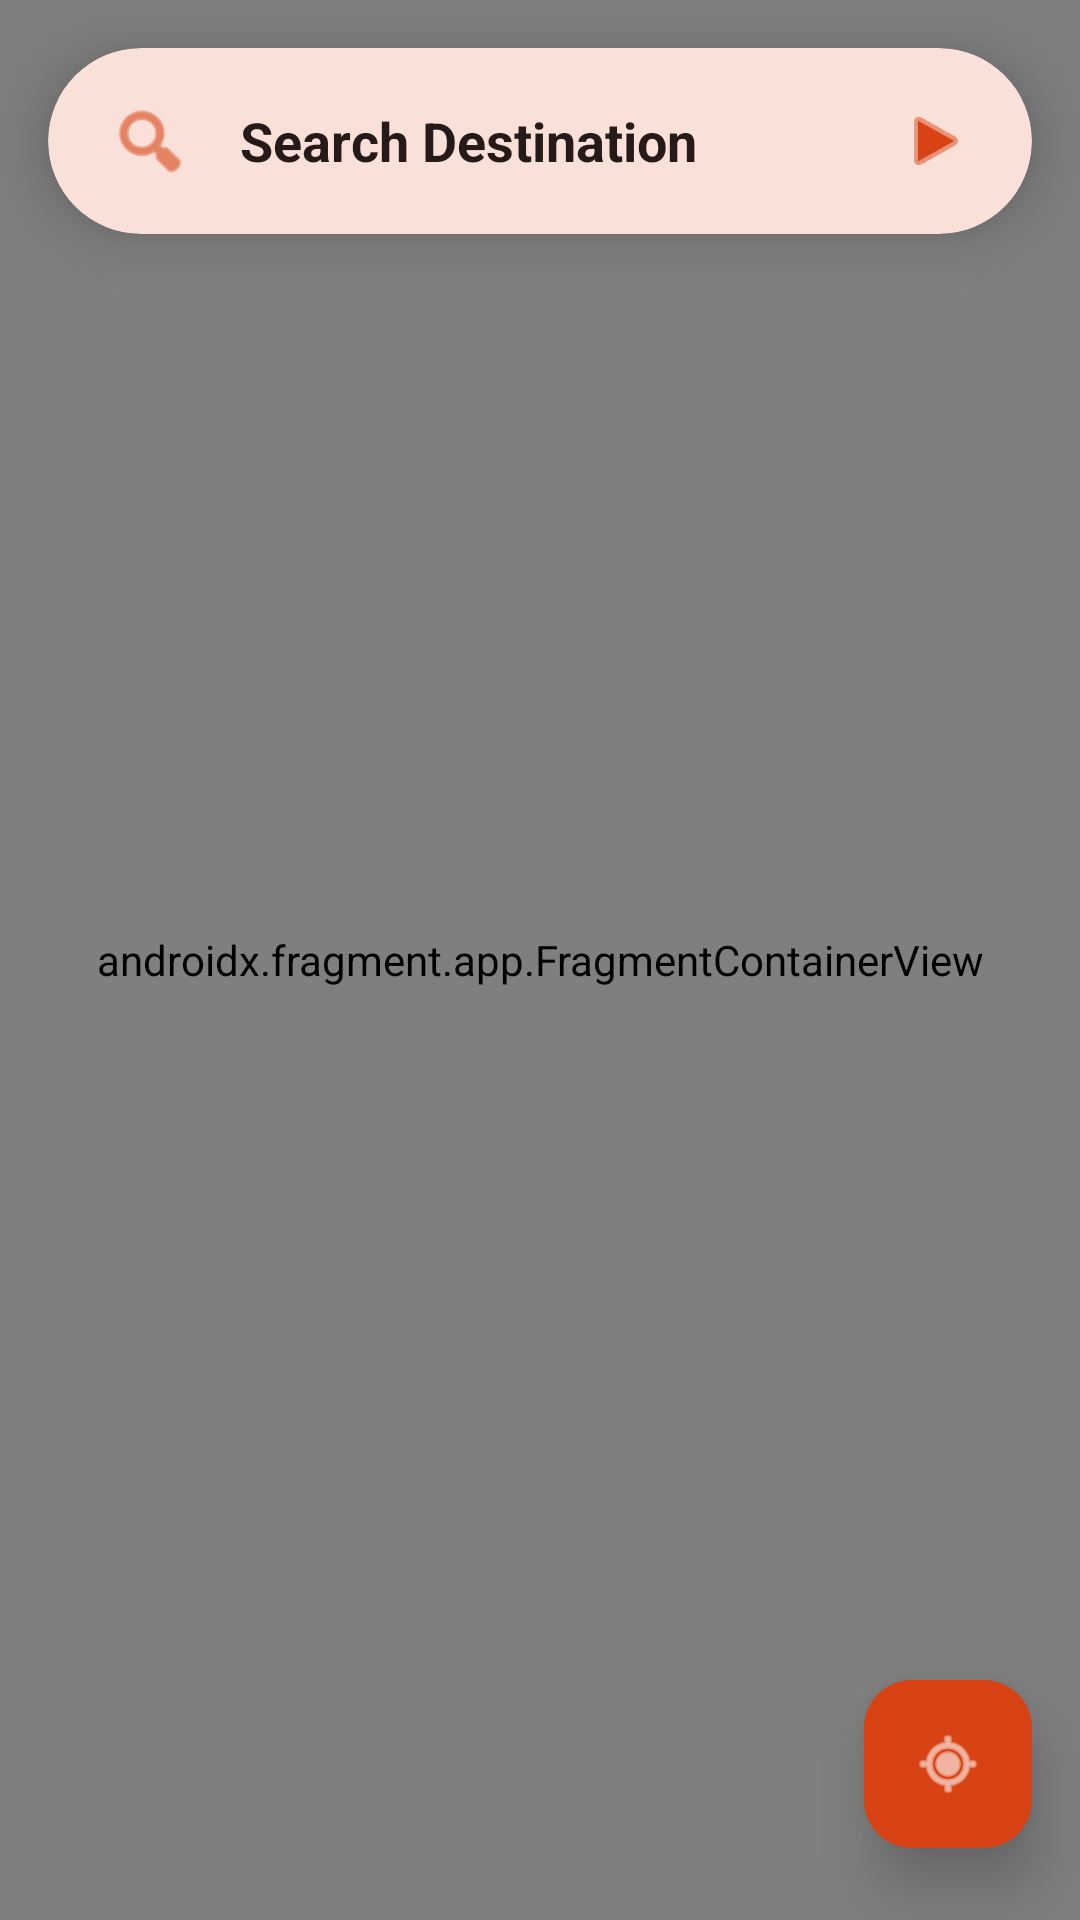

Here is an Android app screen rendered from its layout file. Give the layout XML and the strings, colors and styles it references.
<!-- AndroidManifest.xml: application theme Theme.AUTOBAHN -->
<!-- res/layout/fragment_map.xml -->
<?xml version="1.0" encoding="utf-8"?>
<androidx.constraintlayout.widget.ConstraintLayout
    xmlns:android="http://schemas.android.com/apk/res/android"
    xmlns:app="http://schemas.android.com/apk/res-auto"
    xmlns:tools="http://schemas.android.com/tools"
    android:layout_width="match_parent"
    android:layout_height="match_parent"
    android:background="@color/background"
    tools:context=".MapFragment">

    <androidx.fragment.app.FragmentContainerView
        android:id="@+id/map"
        android:name="com.google.android.gms.maps.SupportMapFragment"
        android:layout_width="0dp"
        android:layout_height="0dp"
        app:layout_constraintTop_toTopOf="parent"
        app:layout_constraintBottom_toBottomOf="parent"
        app:layout_constraintStart_toStartOf="parent"
        app:layout_constraintEnd_toEndOf="parent" />

    
    <com.google.android.material.card.MaterialCardView
        android:id="@+id/search_card"
        android:layout_width="0dp"
        android:layout_height="wrap_content"
        android:layout_margin="16dp"
        app:cardCornerRadius="32dp"
        app:cardElevation="12dp"
        app:strokeWidth="0dp"
        app:layout_constraintTop_toTopOf="parent"
        app:layout_constraintStart_toStartOf="parent"
        app:layout_constraintEnd_toEndOf="parent">

        <LinearLayout
            android:id="@+id/btn_search_container"
            android:layout_width="match_parent"
            android:layout_height="62dp"
            android:gravity="center_vertical"
            android:orientation="horizontal"
            android:paddingHorizontal="20dp"
            android:clickable="true"
            android:focusable="true"
            android:background="?attr/selectableItemBackground">

            <ImageView
                android:layout_width="28dp"
                android:layout_height="28dp"
                android:src="@android:drawable/ic_menu_search"
                android:contentDescription="@string/search_destination"
                app:tint="@color/primary" />

            <TextView
                android:layout_width="0dp"
                android:layout_height="wrap_content"
                android:layout_weight="1"
                android:layout_marginStart="16dp"
                android:text="@string/search_destination"
                android:textColor="@color/onSurface"
                android:textSize="18sp"
                android:textStyle="bold" />

            <ImageView
                android:layout_width="24dp"
                android:layout_height="24dp"
                android:src="@android:drawable/ic_media_play"
                android:contentDescription="@string/quick_start"
                app:tint="@color/primary" />
        </LinearLayout>
    </com.google.android.material.card.MaterialCardView>

    
    <com.google.android.material.card.MaterialCardView
        android:id="@+id/card_navigation_actions"
        android:layout_width="0dp"
        android:layout_height="wrap_content"
        android:layout_margin="16dp"
        android:visibility="gone"
        app:cardCornerRadius="24dp"
        app:cardElevation="16dp"
        app:layout_constraintBottom_toBottomOf="parent"
        app:layout_constraintStart_toStartOf="parent"
        app:layout_constraintEnd_toEndOf="parent">

        <LinearLayout
            android:layout_width="match_parent"
            android:layout_height="wrap_content"
            android:orientation="vertical"
            android:padding="24dp">

            <LinearLayout
                android:layout_width="match_parent"
                android:layout_height="wrap_content"
                android:orientation="horizontal"
                android:gravity="center_vertical"
                android:layout_marginBottom="16dp">

                <ImageView
                    android:layout_width="32dp"
                    android:layout_height="32dp"
                    android:src="@android:drawable/ic_dialog_map"
                    android:contentDescription="@string/destination_not_set"
                    app:tint="@color/primary" />

                <LinearLayout
                    android:layout_width="0dp"
                    android:layout_height="wrap_content"
                    android:layout_weight="1"
                    android:orientation="vertical"
                    android:layout_marginStart="16dp">

                    <TextView
                        android:layout_width="wrap_content"
                        android:layout_height="wrap_content"
                        android:text="@string/destination_not_set"
                        android:textSize="12sp"
                        android:textColor="@color/secondary"
                        android:textAllCaps="true"
                        android:textStyle="bold" />

                    <TextView
                        android:id="@+id/tv_destination_name"
                        android:layout_width="wrap_content"
                        android:layout_height="wrap_content"
                        android:text="Selected Destination"
                        android:textSize="20sp"
                        android:textStyle="bold"
                        android:textColor="@color/onSurface"
                        android:layout_marginTop="4dp" />
                </LinearLayout>
            </LinearLayout>

            <View
                android:layout_width="match_parent"
                android:layout_height="1dp"
                android:background="@color/surface_variant"
                android:layout_marginVertical="12dp" />

            <Button
                android:id="@+id/btn_start_navigation"
                android:layout_width="match_parent"
                android:layout_height="60dp"
                android:text="@string/start_navigation_now"
                android:textSize="18sp"
                android:textStyle="bold"
                app:cornerRadius="20dp"
                android:backgroundTint="@color/primary" />
        </LinearLayout>
    </com.google.android.material.card.MaterialCardView>

    
    <com.google.android.material.floatingactionbutton.FloatingActionButton
        android:id="@+id/fab_my_location"
        android:layout_width="wrap_content"
        android:layout_height="wrap_content"
        android:layout_marginEnd="16dp"
        android:layout_marginBottom="24dp"
        android:contentDescription="@string/my_location"
        android:src="@android:drawable/ic_menu_mylocation"
        app:backgroundTint="@color/primary"
        app:tint="@color/white"
        app:elevation="12dp"
        app:pressedTranslationZ="16dp"
        app:layout_constraintBottom_toTopOf="@id/card_navigation_actions"
        app:layout_constraintEnd_toEndOf="parent" />

</androidx.constraintlayout.widget.ConstraintLayout>
<!-- resources referenced by this layout -->
<resources>
  <color name="background">#FFFBF9</color>
  <color name="onSurface">#251A17</color>
  <color name="primary">#D84315</color>
  <color name="secondary">#6B5145</color>
  <color name="surface_variant">#EFEFE0</color>
  <color name="white">#FFFFFFFF</color>
  <string name="destination_not_set">No destination set</string>
  <string name="my_location">My Location</string>
  <string name="quick_start">Quick Start</string>
  <string name="search_destination">Search Destination</string>
  <string name="start_navigation_now">Start Navigation Now</string>
  <style name="Theme.AUTOBAHN" parent="Base.Theme.AUTOBAHN" />
  <style name="Base.Theme.AUTOBAHN" parent="Theme.Material3.DayNight.NoActionBar">
          
          <item name="colorPrimary">@color/primary</item>
          <item name="colorOnPrimary">@color/onPrimary</item>
          <item name="colorPrimaryContainer">@color/primaryContainer</item>
          <item name="colorOnPrimaryContainer">@color/onPrimaryContainer</item>
  
          <item name="colorSecondary">@color/secondary</item>
          <item name="colorOnSecondary">@color/onSecondary</item>
          <item name="colorSecondaryContainer">@color/secondaryContainer</item>
          <item name="colorOnSecondaryContainer">@color/onSecondaryContainer</item>
  
          <item name="colorTertiary">@color/tertiary</item>
          <item name="colorOnTertiary">@color/onTertiary</item>
          <item name="colorTertiaryContainer">@color/tertiaryContainer</item>
          <item name="colorOnTertiaryContainer">@color/onTertiaryContainer</item>
  
          <item name="android:windowBackground">@color/background</item>
          <item name="colorSurface">@color/surface</item>
          <item name="colorOnSurface">@color/onSurface</item>
      </style>
  <color name="onPrimary">#FFFFFF</color>
  <color name="primaryContainer">#FFDCC8</color>
  <color name="onPrimaryContainer">#3E0905</color>
  <color name="onSecondary">#FFFFFF</color>
  <color name="secondaryContainer">#F5DDD0</color>
  <color name="onSecondaryContainer">#251707</color>
  <color name="tertiary">#806A34</color>
  <color name="onTertiary">#FFFFFF</color>
  <color name="tertiaryContainer">#FFECC4</color>
  <color name="onTertiaryContainer">#281900</color>
  <color name="surface">#FFFBF9</color>
</resources>
